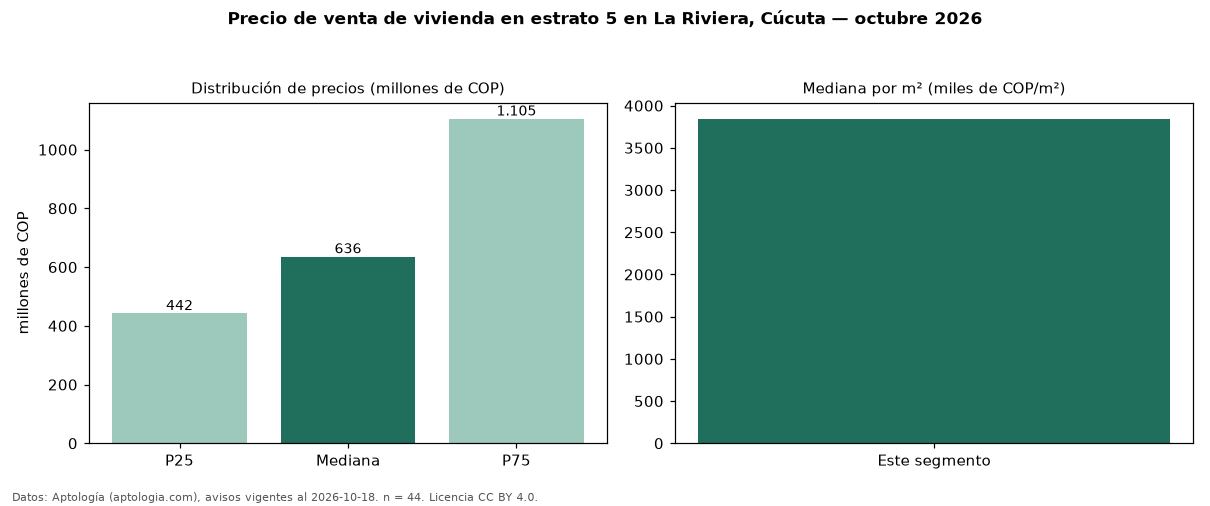

The data file committed next to this chart (first rows):
seccion, metrica, valor, moneda, n
precio, p25, 442500000, COP, 44
precio, mediana, 636000000, COP, 44
precio, p75, 1105000000, COP, 44
precio, minimo, 300000000, COP, 44
precio, maximo, 3100000000, COP, 44
m2, mediana_precio_m2, 3844280, COP, 40
m2, area_mediana_m2, 171.5, m2, 40
admin, mediana_admin_mes, 450000, COP, 21
banos, mediana_banos, 3.0, , 
parqueadero, pct_con_parqueadero, 95.2, %, 42
estrato, estrato_mas_frecuente, 5, , 44
habitaciones, 3+, 675000000, COP, 42
fuente, fecha_datos, 2026-10-18, , 
fuente, atribucion, https://www.aptologia.com/venta/cucuta/l…, , 
fuente, licencia, CC BY 4.0, , 
